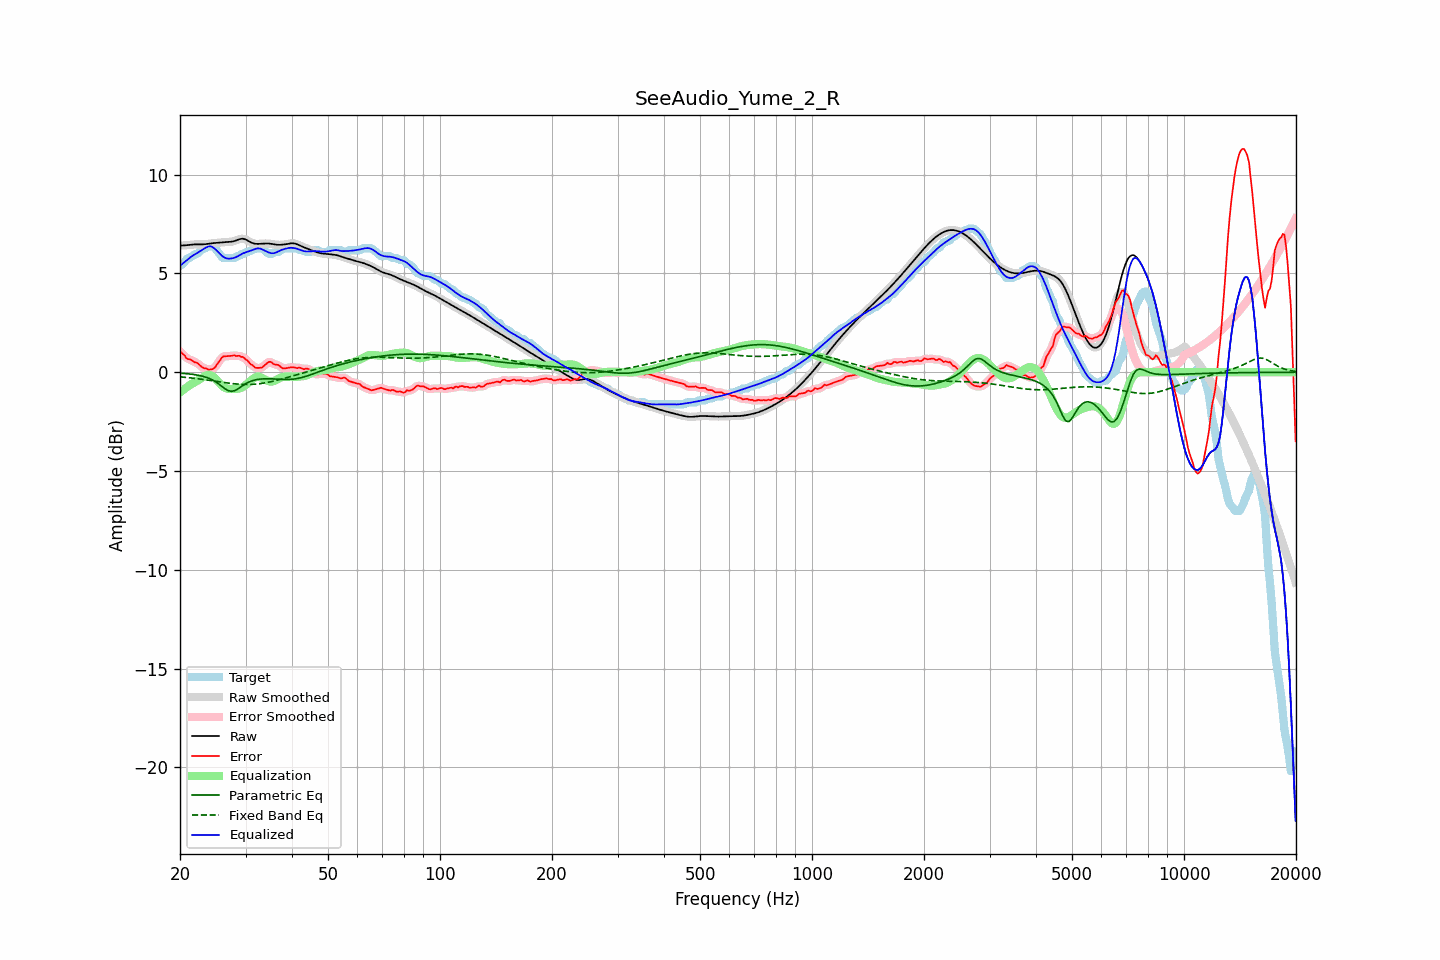

Values plotted in this chart, from the file beside it:
frequency, raw, error, smoothed, error_smoothed, equalization, parametric_eq, fixed_band_eq, equalized_raw, equalized_smoothed, target
20.00, 6.41, 1.04, 6.41, 1.06, -1.03, -0.05, -0.23, 5.39, 5.39, 5.38
20.20, 6.41, 0.99, 6.41, 0.97, -0.96, -0.05, -0.24, 5.46, 5.45, 5.43
20.40, 6.42, 0.91, 6.42, 0.89, -0.89, -0.06, -0.25, 5.52, 5.52, 5.51
20.61, 6.42, 0.84, 6.42, 0.81, -0.83, -0.07, -0.26, 5.59, 5.59, 5.58
20.81, 6.43, 0.71, 6.43, 0.74, -0.77, -0.07, -0.26, 5.66, 5.66, 5.72
21.02, 6.44, 0.66, 6.44, 0.68, -0.71, -0.08, -0.27, 5.72, 5.72, 5.78
21.23, 6.45, 0.66, 6.45, 0.64, -0.66, -0.09, -0.28, 5.79, 5.79, 5.78
21.44, 6.46, 0.62, 6.46, 0.61, -0.60, -0.10, -0.29, 5.85, 5.85, 5.84
21.66, 6.46, 0.57, 6.46, 0.57, -0.56, -0.11, -0.30, 5.90, 5.90, 5.90
21.87, 6.47, 0.50, 6.47, 0.53, -0.51, -0.12, -0.31, 5.95, 5.95, 5.97
22.09, 6.47, 0.50, 6.47, 0.49, -0.47, -0.13, -0.32, 6.00, 6.00, 5.98
22.31, 6.47, 0.46, 6.47, 0.44, -0.42, -0.15, -0.33, 6.05, 6.05, 6.01
22.54, 6.47, 0.38, 6.47, 0.38, -0.37, -0.16, -0.34, 6.10, 6.10, 6.09
22.76, 6.47, 0.31, 6.47, 0.31, -0.32, -0.18, -0.35, 6.15, 6.15, 6.16
22.99, 6.47, 0.25, 6.47, 0.25, -0.27, -0.20, -0.36, 6.21, 6.21, 6.22
23.22, 6.48, 0.20, 6.48, 0.21, -0.22, -0.22, -0.37, 6.26, 6.26, 6.28
23.45, 6.48, 0.21, 6.48, 0.18, -0.18, -0.25, -0.38, 6.31, 6.31, 6.28
23.69, 6.50, 0.16, 6.50, 0.16, -0.15, -0.28, -0.39, 6.35, 6.35, 6.34
23.92, 6.51, 0.13, 6.51, 0.14, -0.14, -0.31, -0.41, 6.37, 6.37, 6.38
24.16, 6.52, 0.14, 6.52, 0.13, -0.15, -0.34, -0.42, 6.37, 6.37, 6.38
24.40, 6.53, 0.15, 6.53, 0.15, -0.19, -0.38, -0.43, 6.34, 6.34, 6.38
24.65, 6.54, 0.20, 6.54, 0.20, -0.24, -0.43, -0.44, 6.29, 6.29, 6.34
24.89, 6.54, 0.27, 6.54, 0.28, -0.32, -0.47, -0.45, 6.22, 6.22, 6.28
25.14, 6.55, 0.39, 6.55, 0.38, -0.41, -0.53, -0.47, 6.14, 6.14, 6.15
25.39, 6.55, 0.51, 6.55, 0.51, -0.50, -0.59, -0.48, 6.05, 6.05, 6.04
25.65, 6.56, 0.61, 6.56, 0.63, -0.59, -0.65, -0.49, 5.97, 5.97, 5.95
25.91, 6.57, 0.74, 6.57, 0.72, -0.67, -0.71, -0.50, 5.90, 5.90, 5.82
26.16, 6.58, 0.80, 6.58, 0.79, -0.74, -0.77, -0.51, 5.84, 5.84, 5.78
26.43, 6.58, 0.81, 6.58, 0.82, -0.79, -0.84, -0.53, 5.79, 5.79, 5.78
26.69, 6.59, 0.81, 6.59, 0.82, -0.82, -0.89, -0.54, 5.77, 5.76, 5.78
26.96, 6.59, 0.82, 6.59, 0.82, -0.84, -0.93, -0.55, 5.75, 5.75, 5.78
27.23, 6.60, 0.82, 6.60, 0.82, -0.85, -0.95, -0.56, 5.75, 5.75, 5.78
27.50, 6.61, 0.83, 6.61, 0.84, -0.85, -0.97, -0.57, 5.76, 5.76, 5.78
27.77, 6.62, 0.85, 6.62, 0.84, -0.85, -0.95, -0.58, 5.78, 5.78, 5.78
28.05, 6.64, 0.86, 6.65, 0.84, -0.84, -0.93, -0.59, 5.80, 5.80, 5.79
28.33, 6.68, 0.82, 6.68, 0.84, -0.84, -0.89, -0.59, 5.83, 5.83, 5.86
28.62, 6.71, 0.83, 6.71, 0.83, -0.83, -0.84, -0.60, 5.87, 5.87, 5.88
28.90, 6.74, 0.83, 6.73, 0.82, -0.82, -0.79, -0.61, 5.92, 5.92, 5.90
29.19, 6.75, 0.78, 6.75, 0.80, -0.79, -0.73, -0.61, 5.96, 5.96, 5.97
29.48, 6.76, 0.78, 6.76, 0.76, -0.75, -0.68, -0.61, 6.01, 6.01, 5.98
29.78, 6.74, 0.72, 6.74, 0.71, -0.70, -0.62, -0.62, 6.04, 6.04, 6.02
30.08, 6.71, 0.64, 6.71, 0.66, -0.64, -0.58, -0.62, 6.07, 6.07, 6.08
30.38, 6.67, 0.59, 6.67, 0.57, -0.57, -0.53, -0.62, 6.10, 6.10, 6.08
30.68, 6.62, 0.50, 6.62, 0.50, -0.50, -0.49, -0.62, 6.12, 6.13, 6.12
30.99, 6.58, 0.40, 6.58, 0.43, -0.42, -0.46, -0.62, 6.15, 6.15, 6.18
31.30, 6.54, 0.37, 6.54, 0.34, -0.36, -0.43, -0.61, 6.19, 6.19, 6.18
31.61, 6.52, 0.29, 6.52, 0.28, -0.30, -0.40, -0.61, 6.22, 6.22, 6.23
31.93, 6.50, 0.22, 6.50, 0.24, -0.25, -0.39, -0.60, 6.25, 6.25, 6.28
32.24, 6.50, 0.22, 6.50, 0.22, -0.23, -0.37, -0.59, 6.27, 6.27, 6.28
32.57, 6.50, 0.22, 6.50, 0.21, -0.23, -0.36, -0.58, 6.27, 6.27, 6.28
32.89, 6.50, 0.23, 6.50, 0.22, -0.25, -0.34, -0.57, 6.25, 6.25, 6.28
33.22, 6.51, 0.24, 6.51, 0.25, -0.29, -0.34, -0.56, 6.22, 6.22, 6.27
33.55, 6.52, 0.31, 6.51, 0.31, -0.33, -0.33, -0.55, 6.18, 6.18, 6.21
33.89, 6.52, 0.38, 6.52, 0.38, -0.38, -0.33, -0.54, 6.14, 6.14, 6.14
34.23, 6.52, 0.45, 6.52, 0.46, -0.42, -0.33, -0.52, 6.10, 6.10, 6.07
34.57, 6.52, 0.51, 6.52, 0.51, -0.45, -0.33, -0.50, 6.07, 6.07, 6.00
34.92, 6.51, 0.53, 6.51, 0.52, -0.47, -0.33, -0.49, 6.04, 6.04, 5.98
35.27, 6.49, 0.51, 6.49, 0.49, -0.47, -0.33, -0.47, 6.02, 6.02, 5.99
35.62, 6.48, 0.42, 6.48, 0.44, -0.46, -0.34, -0.45, 6.02, 6.02, 6.06
35.97, 6.47, 0.39, 6.47, 0.40, -0.43, -0.34, -0.43, 6.04, 6.04, 6.08
... 635 more rows
